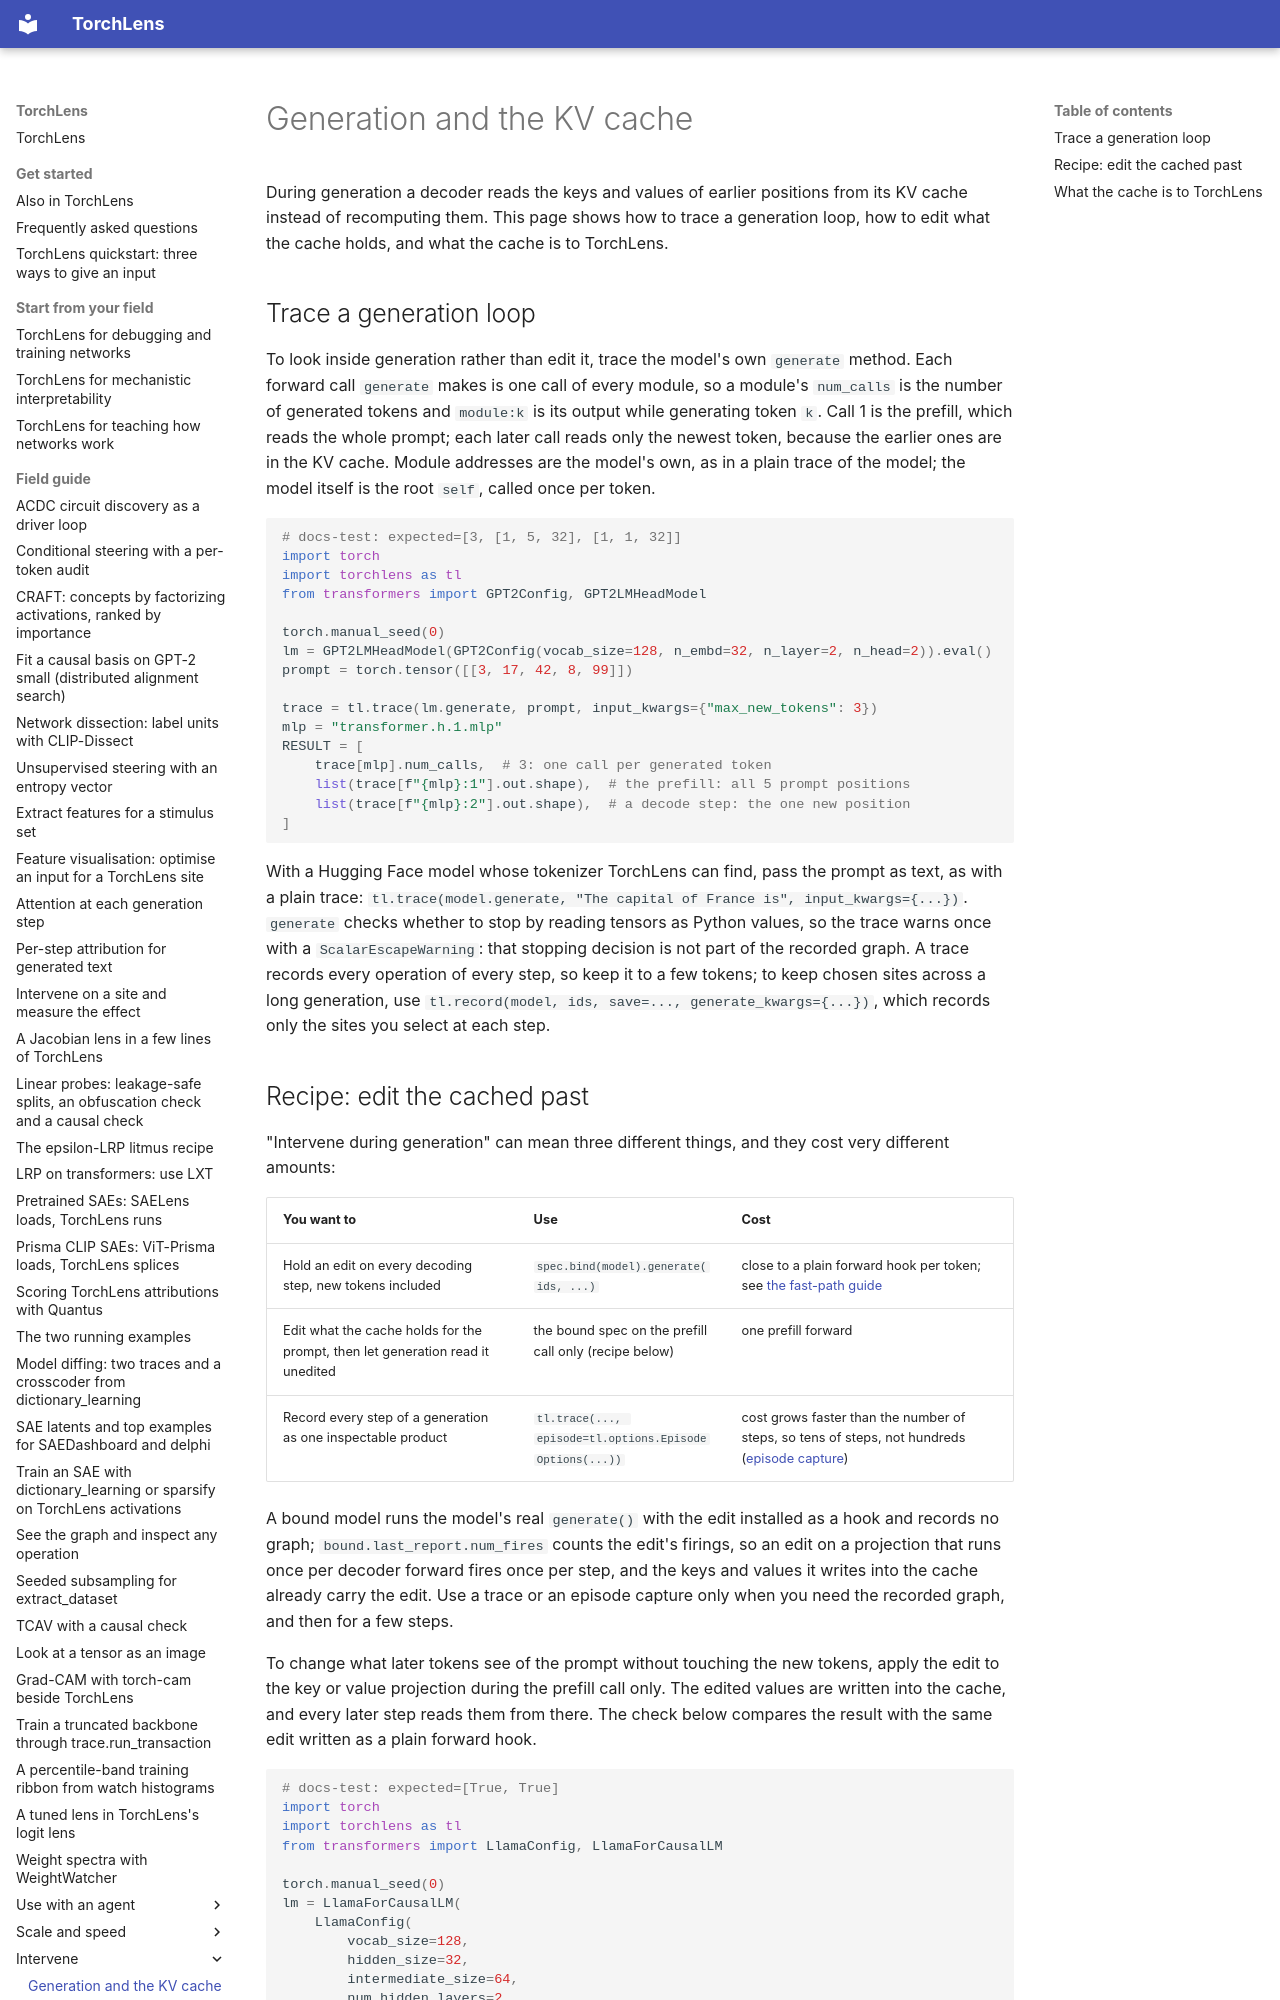

repository: johnmarktaylor91/torchlens · page: guides/kv_cache/index.html · generator: mkdocs

# Generation and the KV cache

During generation a decoder reads the keys and values of earlier positions from its KV cache
instead of recomputing them. This page shows how to trace a generation loop, how to edit what
the cache holds, and what the cache is to TorchLens.
